Run: headless pygame with SDL's dummy video driver; simulated clock (each Clock.tick advances the game by its frame time, no real sleeping); random seed 0; keys injected as events and as key.get_pressed() state; no mouse input.
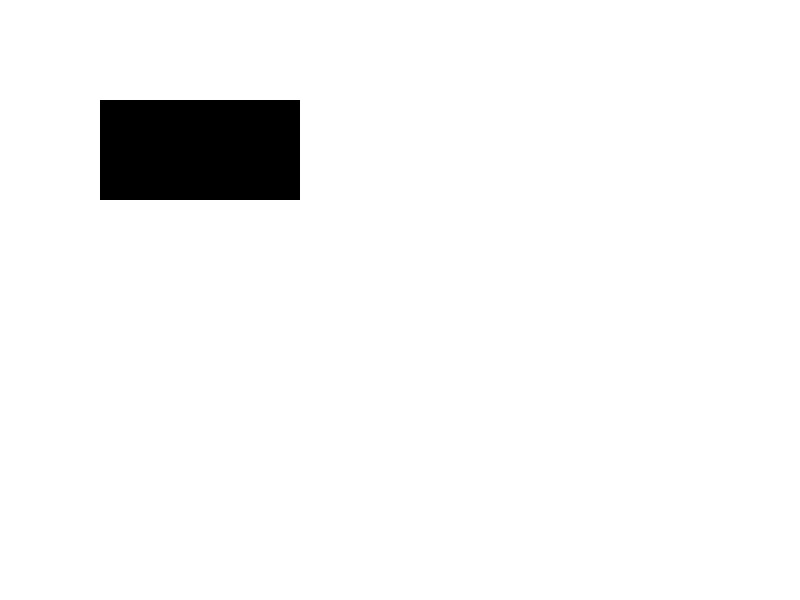
Frame 1 of 4 · flips 1–60 · no input
Frame 2 of 4 · flips 61–180 · tapped SPACE, RETURN · held RIGHT (→), D · screen unchanged from frame 1, image omitted
Frame 3 of 4 · flips 181–300 · held DOWN (↓), S · screen unchanged from frame 2, image omitted
Frame 4 of 4 · flips 301–420 · held LEFT (←), A, UP (↑), W · screen unchanged from frame 3, image omitted

The pygame program that drew these frames:

import pygame
import sys

# Initialize Pygame
pygame.init()

# Set up the display
screen_width, screen_height = 800, 600
screen = pygame.display.set_mode((screen_width, screen_height))
pygame.display.set_caption("Draw Rectangle on Surface")

# Create a surface with the specified dimensions and alpha channel
surface_width, surface_height = 200, 100
surface = pygame.Surface((surface_width, surface_height), pygame.SRCALPHA)

# Fill the surface with a black color
black = (0, 0, 0)
surface.fill(black)

# Main loop
running = True
while running:
    for event in pygame.event.get():
        if event.type == pygame.QUIT:
            running = False

    # Clear the screen with a white background
    screen.fill((255, 255, 255))

    # Blit the surface onto the screen at position (100, 100)
    screen.blit(surface, (100, 100))

    # Update the display
    pygame.display.flip()

# Quit Pygame
pygame.quit()
sys.exit()
